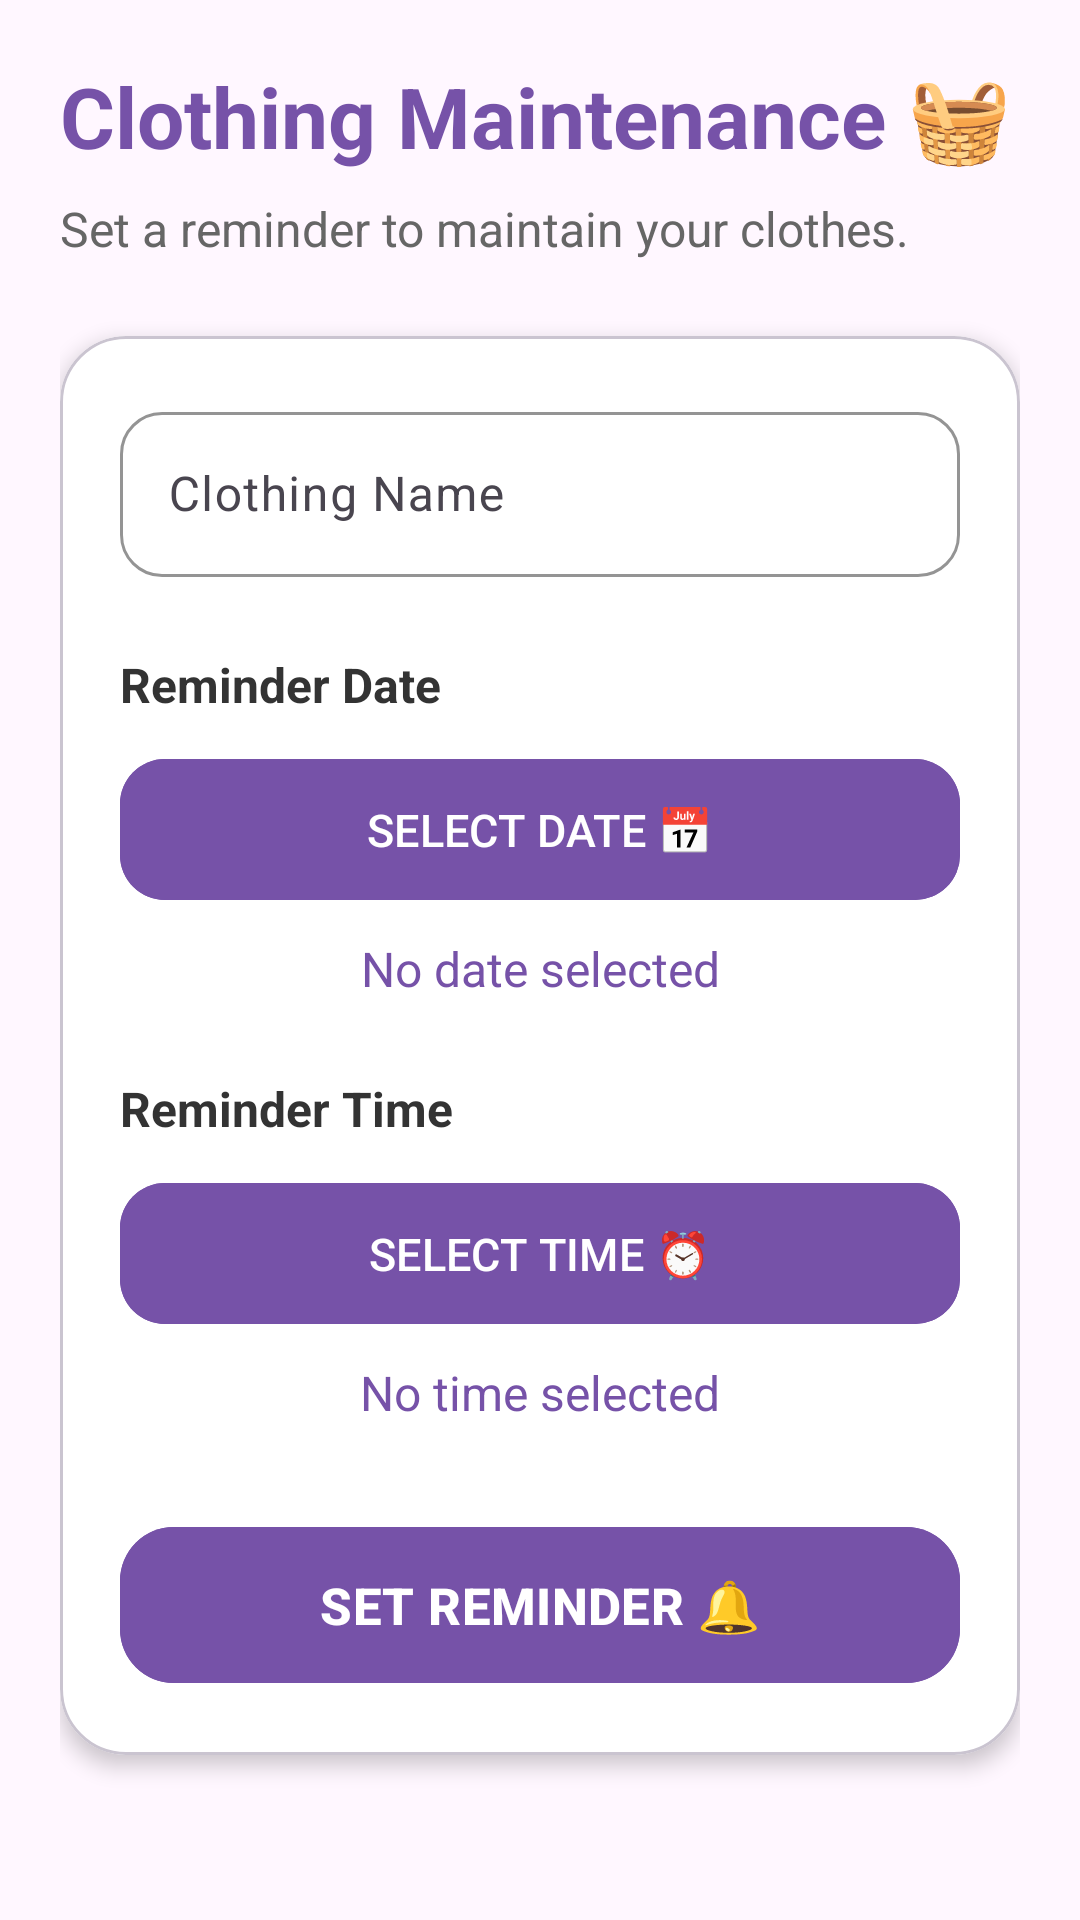

Android layout source for this screen:
<!-- AndroidManifest.xml: application theme Theme.ClosetSync -->
<!-- res/layout/activity_maintenance.xml -->
<?xml version="1.0" encoding="utf-8"?>
<ScrollView
    xmlns:android="http://schemas.android.com/apk/res/android"
    xmlns:app="http://schemas.android.com/apk/res-auto"
    android:layout_width="match_parent"
    android:layout_height="match_parent"
    android:background="#FFF7FF"
    android:fillViewport="true">

    <androidx.constraintlayout.widget.ConstraintLayout
        android:layout_width="match_parent"
        android:layout_height="wrap_content"
        android:padding="20dp">


        <TextView
            android:id="@+id/tvMaintenanceTitle"
            android:layout_width="0dp"
            android:layout_height="wrap_content"
            android:text="Clothing Maintenance 🧺"
            android:textColor="#7652A8"
            android:textSize="28sp"
            android:textStyle="bold"
            app:layout_constraintTop_toTopOf="parent"
            app:layout_constraintStart_toStartOf="parent"
            app:layout_constraintEnd_toEndOf="parent" />

        <TextView
            android:id="@+id/tvMaintenanceSubtitle"
            android:layout_width="0dp"
            android:layout_height="wrap_content"
            android:layout_marginTop="8dp"
            android:text="Set a reminder to maintain your clothes."
            android:textColor="#666666"
            android:textSize="16sp"
            app:layout_constraintTop_toBottomOf="@id/tvMaintenanceTitle"
            app:layout_constraintStart_toStartOf="parent"
            app:layout_constraintEnd_toEndOf="parent" />


        <com.google.android.material.card.MaterialCardView
            android:id="@+id/cardMaintenance"
            android:layout_width="0dp"
            android:layout_height="wrap_content"
            android:layout_marginTop="25dp"
            app:cardBackgroundColor="#FFFFFF"
            app:cardCornerRadius="22dp"
            app:cardElevation="4dp"
            app:layout_constraintTop_toBottomOf="@id/tvMaintenanceSubtitle"
            app:layout_constraintStart_toStartOf="parent"
            app:layout_constraintEnd_toEndOf="parent">

            <androidx.constraintlayout.widget.ConstraintLayout
                android:layout_width="match_parent"
                android:layout_height="wrap_content"
                android:padding="20dp">

                <com.google.android.material.textfield.TextInputLayout
                    android:id="@+id/clothingNameLayout"
                    android:layout_width="0dp"
                    android:layout_height="wrap_content"
                    android:hint="Clothing Name"
                    app:boxBackgroundMode="outline"
                    app:boxCornerRadiusTopStart="14dp"
                    app:boxCornerRadiusTopEnd="14dp"
                    app:boxCornerRadiusBottomStart="14dp"
                    app:boxCornerRadiusBottomEnd="14dp"
                    app:boxStrokeColor="#7652A8"
                    app:layout_constraintTop_toTopOf="parent"
                    app:layout_constraintStart_toStartOf="parent"
                    app:layout_constraintEnd_toEndOf="parent">

                    <com.google.android.material.textfield.TextInputEditText
                        android:id="@+id/etClothingName"
                        android:layout_width="match_parent"
                        android:layout_height="55dp"
                        android:inputType="textCapSentences" />

                </com.google.android.material.textfield.TextInputLayout>


                <TextView
                    android:id="@+id/tvReminderDateTitle"
                    android:layout_width="0dp"
                    android:layout_height="wrap_content"
                    android:layout_marginTop="25dp"
                    android:text="Reminder Date"
                    android:textColor="#333333"
                    android:textSize="16sp"
                    android:textStyle="bold"
                    app:layout_constraintTop_toBottomOf="@id/clothingNameLayout"
                    app:layout_constraintStart_toStartOf="parent"
                    app:layout_constraintEnd_toEndOf="parent" />

                <com.google.android.material.button.MaterialButton
                    android:id="@+id/btnSelectDate"
                    android:layout_width="0dp"
                    android:layout_height="55dp"
                    android:layout_marginTop="10dp"
                    android:text="SELECT DATE 📅"
                    android:textColor="#FFFFFF"
                    android:textSize="15sp"
                    android:backgroundTint="#7652A8"
                    app:cornerRadius="15dp"
                    app:layout_constraintTop_toBottomOf="@id/tvReminderDateTitle"
                    app:layout_constraintStart_toStartOf="parent"
                    app:layout_constraintEnd_toEndOf="parent" />

                <TextView
                    android:id="@+id/tvSelectedDate"
                    android:layout_width="0dp"
                    android:layout_height="wrap_content"
                    android:layout_marginTop="8dp"
                    android:gravity="center"
                    android:text="No date selected"
                    android:textColor="#7652A8"
                    android:textSize="16sp"
                    app:layout_constraintTop_toBottomOf="@id/btnSelectDate"
                    app:layout_constraintStart_toStartOf="parent"
                    app:layout_constraintEnd_toEndOf="parent" />
                <TextView
                    android:id="@+id/tvReminderTimeTitle"
                    android:layout_width="0dp"
                    android:layout_height="wrap_content"
                    android:layout_marginTop="25dp"
                    android:text="Reminder Time"
                    android:textColor="#333333"
                    android:textSize="16sp"
                    android:textStyle="bold"
                    app:layout_constraintTop_toBottomOf="@id/tvSelectedDate"
                    app:layout_constraintStart_toStartOf="parent"
                    app:layout_constraintEnd_toEndOf="parent" />

                <com.google.android.material.button.MaterialButton
                    android:id="@+id/btnSelectTime"
                    android:layout_width="0dp"
                    android:layout_height="55dp"
                    android:layout_marginTop="10dp"
                    android:text="SELECT TIME ⏰"
                    android:textColor="#FFFFFF"
                    android:textSize="15sp"
                    android:backgroundTint="#7652A8"
                    app:cornerRadius="15dp"
                    app:layout_constraintTop_toBottomOf="@id/tvReminderTimeTitle"
                    app:layout_constraintStart_toStartOf="parent"
                    app:layout_constraintEnd_toEndOf="parent" />

                <TextView
                    android:id="@+id/tvSelectedTime"
                    android:layout_width="0dp"
                    android:layout_height="wrap_content"
                    android:layout_marginTop="8dp"
                    android:gravity="center"
                    android:text="No time selected"
                    android:textColor="#7652A8"
                    android:textSize="16sp"
                    app:layout_constraintTop_toBottomOf="@id/btnSelectTime"
                    app:layout_constraintStart_toStartOf="parent"
                    app:layout_constraintEnd_toEndOf="parent" />

                <com.google.android.material.button.MaterialButton
                    android:id="@+id/btnSetReminder"
                    android:layout_width="0dp"
                    android:layout_height="60dp"
                    android:layout_marginTop="30dp"
                    android:text="SET REMINDER 🔔"
                    android:textColor="#FFFFFF"
                    android:textSize="17sp"
                    android:textStyle="bold"
                    android:backgroundTint="#7652A8"
                    app:cornerRadius="18dp"
                    app:layout_constraintTop_toBottomOf="@id/tvSelectedTime"
                    app:layout_constraintStart_toStartOf="parent"
                    app:layout_constraintEnd_toEndOf="parent"
                    app:layout_constraintBottom_toBottomOf="parent" />

            </androidx.constraintlayout.widget.ConstraintLayout>

        </com.google.android.material.card.MaterialCardView>

    </androidx.constraintlayout.widget.ConstraintLayout>

</ScrollView>
<!-- resources referenced by this layout -->
<resources>
  <style name="Theme.ClosetSync" parent="Base.Theme.ClosetSync" />
  <style name="Base.Theme.ClosetSync" parent="Theme.Material3.DayNight.NoActionBar">
          
          
      </style>
</resources>
